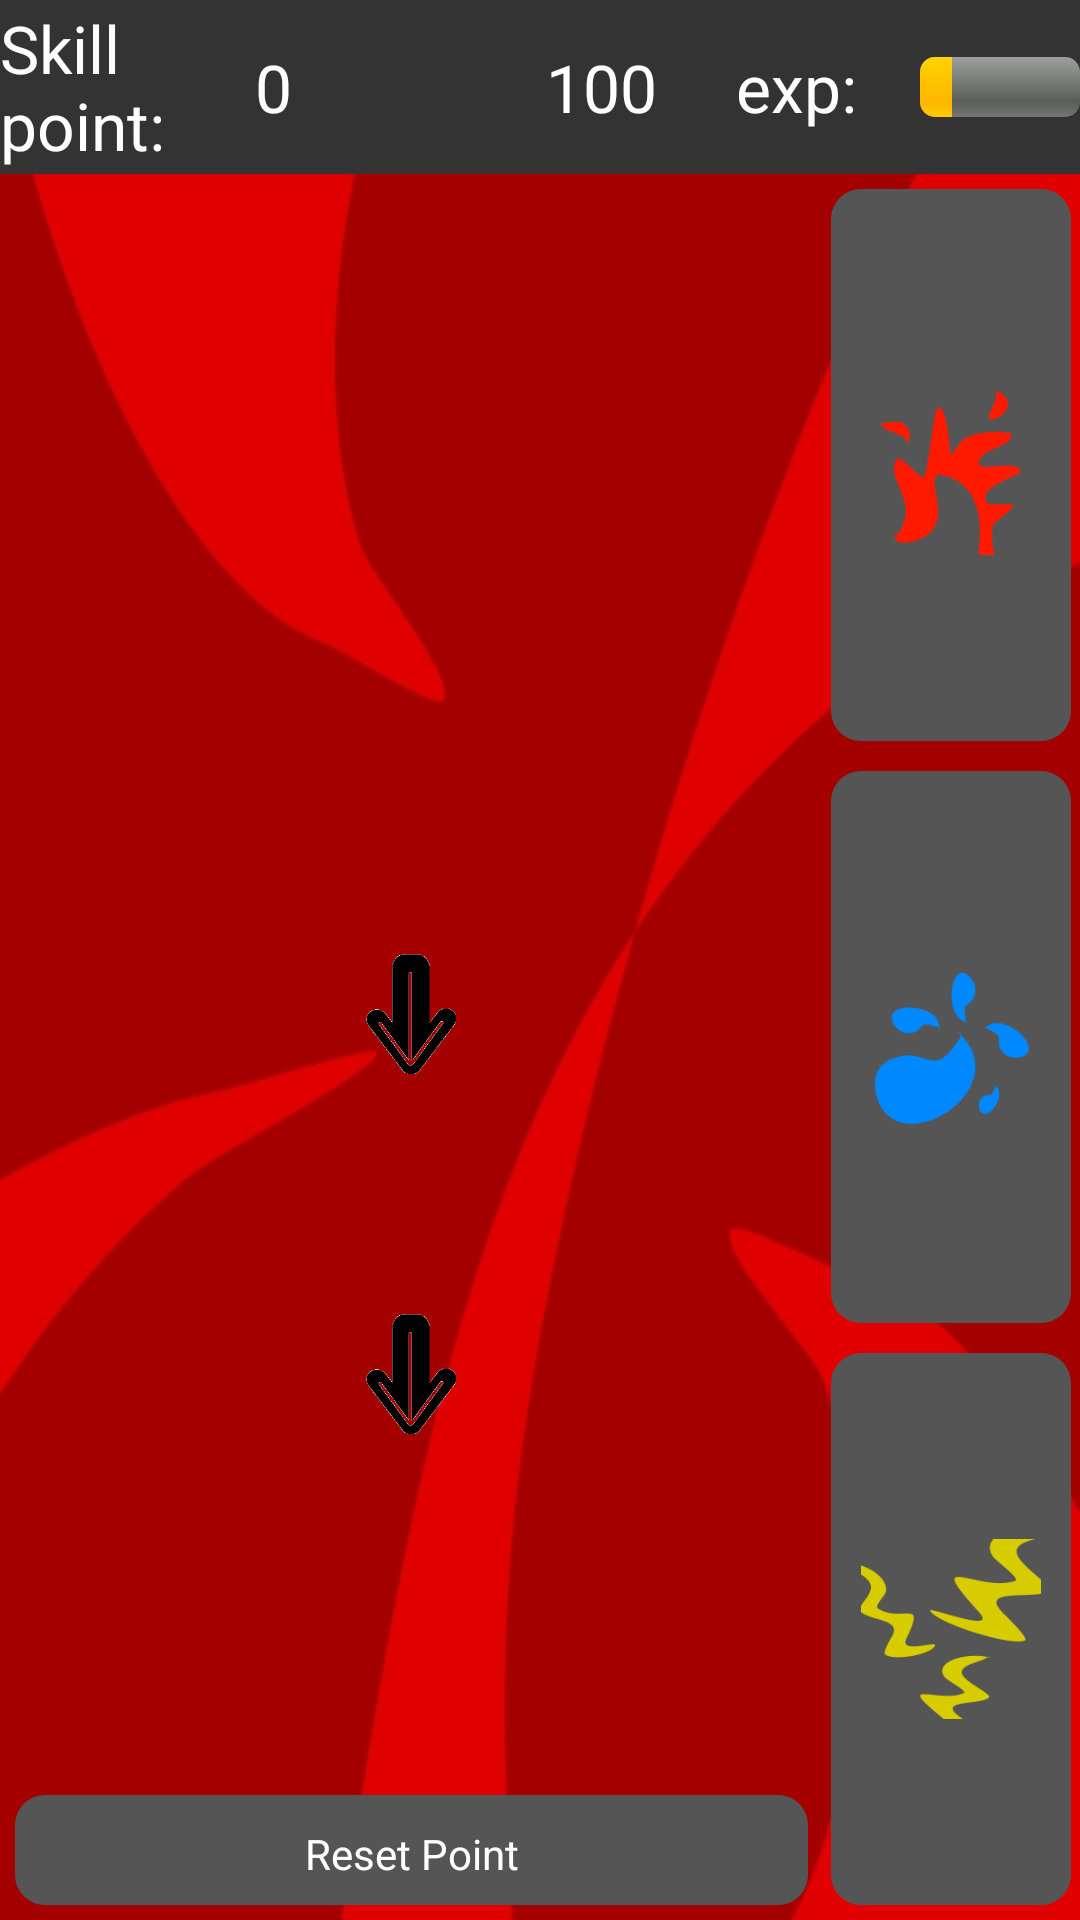

Reconstruct the res/layout file that produces this screen, plus the resources it refers to.
<!-- AndroidManifest.xml: application theme AppTheme -->
<!-- res/layout/fragment_skill.xml -->
<?xml version="1.0" encoding="utf-8"?>
<LinearLayout xmlns:android="http://schemas.android.com/apk/res/android"
    android:id="@+id/layout_skilltree"
    android:layout_width="match_parent"
    android:layout_height="match_parent"
    android:background="@drawable/firetree"
    android:orientation="vertical" >

    <LinearLayout
        android:layout_width="match_parent"
        android:layout_height="wrap_content"
        android:gravity="center"
        android:background="#ff333333" >

        <TextView
            android:id="@+id/tree_point_num"
            android:layout_width="80dp"
            android:layout_height="wrap_content"
            android:text="Skill point:"
            android:textAppearance="?android:attr/textAppearanceLarge"
            android:textColor="@color/white"
            android:layout_weight="1" />

        <TextView
            android:id="@+id/skillPointNum"
            android:layout_width="wrap_content"
            android:layout_height="wrap_content"
            android:text="0"
            android:gravity="center"
            android:textAppearance="?android:attr/textAppearanceLarge"
            android:textColor="@color/white"
            android:layout_weight="2" />

        <ImageView
            android:id="@+id/money_image"
            android:layout_width="80dp"
            android:layout_height="58dp"
            android:layout_weight="1"
            android:src="@drawable/gold_coin_1" />

        <TextView
            android:id="@+id/skill_money_num"
            android:layout_width="wrap_content"
            android:layout_height="wrap_content"
            android:text="100"
            android:layout_weight="2"
            android:textColor="@color/white"
            android:textAppearance="?android:attr/textAppearanceLarge" />

        <TextView
            android:id="@+id/TextView01"
            android:layout_width="80dp"
            android:layout_height="wrap_content"
            android:gravity="center"
            android:text="exp:"
            android:textAppearance="?android:attr/textAppearanceLarge"
            android:textColor="@color/white"
            android:layout_weight="1" />

        <ProgressBar
            android:id="@+id/skill_exp_bar"
            style="?android:attr/progressBarStyleHorizontal"
            android:layout_width="wrap_content"
            android:layout_height="wrap_content"
            android:max="50"
            android:progress="10"
            android:gravity="center"
            android:layout_weight="2" />

    </LinearLayout>

    <LinearLayout
        android:layout_width="match_parent"
        android:layout_height="match_parent"
        android:orientation="horizontal" >

        <LinearLayout
            android:layout_width="match_parent"
            android:layout_height="wrap_content"
            android:layout_weight="20"
            android:orientation="vertical"
            android:gravity="center_horizontal" >

            <RelativeLayout
                android:id="@+id/RelativeLayout1"
                android:layout_width="wrap_content"
                android:layout_height="match_parent"
                android:layout_weight="20"
                android:gravity="center_horizontal"
                android:orientation="vertical" >

                <GridView
                    android:id="@+id/tree_skill_tree"
                    android:layout_width="70dp"
                    android:layout_height="570dp"
                    android:layout_centerHorizontal="true"
                    android:layout_marginTop="150dp"
                    android:numColumns="1" >
                </GridView>

                <ImageView
                    android:id="@+id/profile_photo"
                    android:layout_width="30dp"
                    android:layout_height="40dp"
                    android:layout_centerHorizontal="true"
                    android:layout_marginTop="260dp"
                    android:src="@drawable/treearrow" />

                <ImageView
                    android:id="@+id/imageView2"
                    android:layout_width="30dp"
                    android:layout_height="40dp"
                    android:layout_centerHorizontal="true"
                    android:layout_marginTop="380dp"
                    android:src="@drawable/treearrow" />
            </RelativeLayout>

            <Button
                android:id="@+id/reset_btn"
                style="@style/gray_btn"
                android:layout_width="match_parent"
                android:layout_height="match_parent"
                android:layout_weight="1"
                android:text="Reset Point" />

        </LinearLayout>

        <LinearLayout
            android:layout_width="wrap_content"
            android:layout_height="match_parent"
            android:layout_weight="1"
            android:gravity="center"
            android:orientation="vertical" >

            <ImageButton
                android:id="@+id/fireSkillBtn"
                style="@style/gray_btn"
                android:layout_width="80dp"
                android:layout_height="wrap_content"
                android:layout_weight="1"
                android:scaleType="fitCenter"
                android:src="@drawable/firebtn" />

            <ImageButton
                android:id="@+id/waterSkillBtn"
                style="@style/gray_btn"
                android:layout_width="80dp"
                android:layout_height="wrap_content"
                android:layout_weight="1"
                android:scaleType="fitCenter"
                android:src="@drawable/waterbtn" />

            <ImageButton
                android:id="@+id/thunderSkillBtn"
                style="@style/gray_btn"
                android:layout_width="80dp"
                android:layout_height="wrap_content"
                android:layout_weight="1"
                android:scaleType="fitCenter"
                android:src="@drawable/thunderbtn" />

        </LinearLayout>
    </LinearLayout>

    <Button
        android:id="@+id/button1"
        android:layout_width="wrap_content"
        android:layout_height="wrap_content"
        android:text="Button" />

</LinearLayout>
<!-- resources referenced by this layout -->
<resources>
  <color name="white">#ffffff</color>
  <!-- drawable firebtn: png bitmap (drawable-mdpi, 5051 bytes) -->
  <!-- drawable firetree: jpg bitmap (drawable-mdpi, 30965 bytes) -->
  <!-- drawable thunderbtn: png bitmap (drawable-mdpi, 5311 bytes) -->
  <!-- drawable treearrow: png bitmap (drawable-mdpi, 4982 bytes) -->
  <!-- drawable waterbtn: png bitmap (drawable-mdpi, 4432 bytes) -->
  <style name="gray_btn" parent="gray_bg">
      	<item name="android:layout_margin">5dp</item>
      </style>
  <style name="AppTheme" parent="AppBaseTheme">
          
      </style>
  <style name="gray_bg">
      	<item name="android:textColor">@color/white</item>
      	<item name="android:background">@drawable/register_text_btn_bg</item>
      </style>
  <style name="AppBaseTheme" parent="android:Theme.Light">
          
      </style>
  <!-- drawable register_text_btn_bg (drawable-mdpi) -->
  <?xml version="1.0" encoding="utf-8"?>
  <shape xmlns:android="http://schemas.android.com/apk/res/android" >
      <corners 
          android:radius="10dp"/>
      <solid 
          android:color="#ff555555"/>
      <padding
          android:left="10dp"
          android:right="10dp"
          android:top="10dp"
          android:bottom="10dp"/>
  </shape>
</resources>
